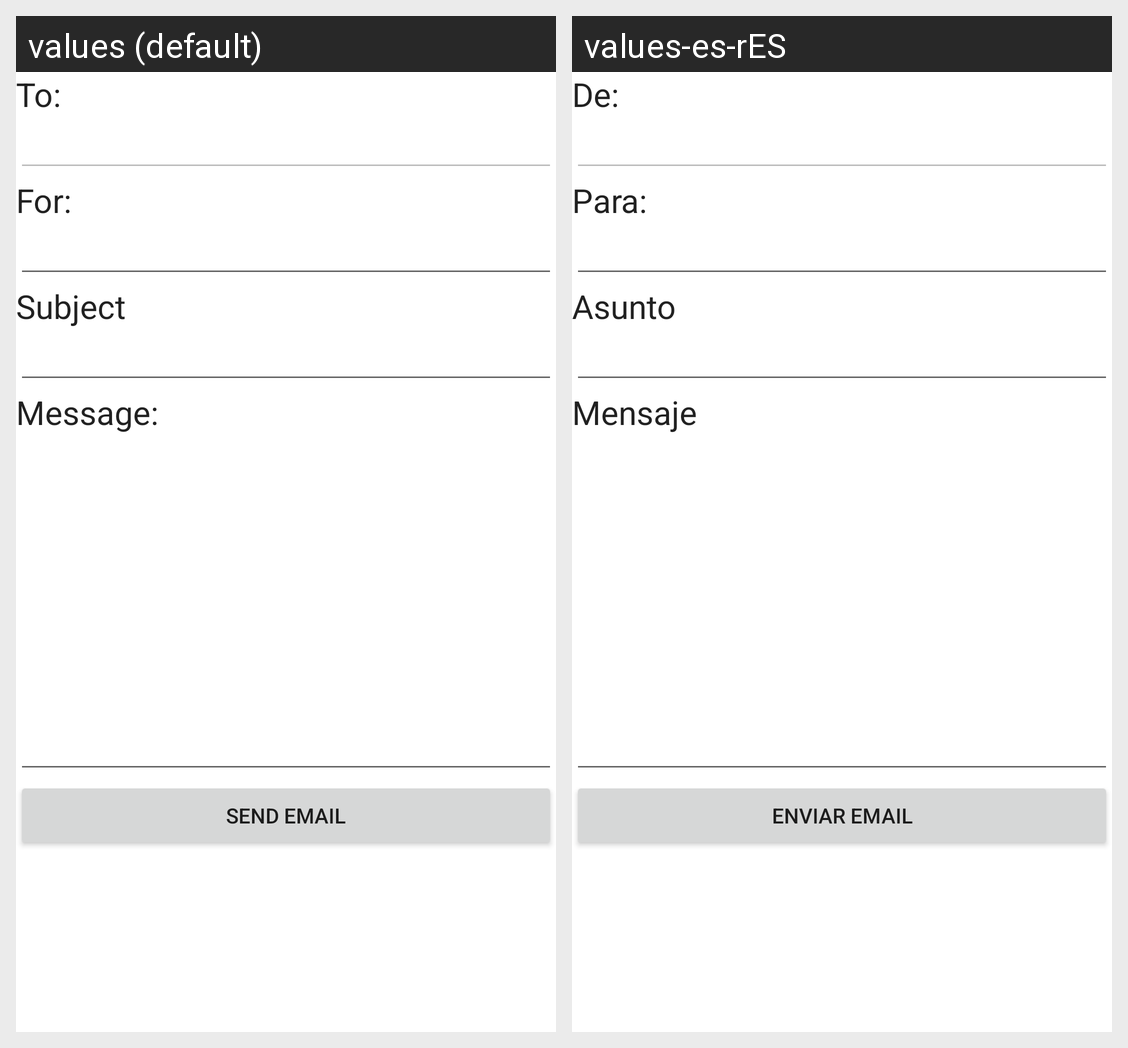

Here is an Android app screen in its default locale and in the app's own translations. Write out the translated-string differences for the strings that appear on this screen.
Android screen res/layout/fragment_email.xml rendered under 2 locales, left to right: values (default), values-es-rES. Device: Nexus 5 (rendered at 1080×1920; each locale shown at half size, 540×960, under a caption strip naming it); theme Theme.Salas.
Strings drawn on this screen, with the default value and each locale's value (text and hints the layout hard-codes, and strings that could not be matched under every locale, appear in the picture but are not listed):

to
  values: To:
  values-es-rES: De:

subject
  values: For:
  values-es-rES: Para:

Asunto
  values: Subject
  values-es-rES: Asunto

Message
  values: Message:
  values-es-rES: Mensaje

sendEmail
  values: Send Email
  values-es-rES: Enviar email
